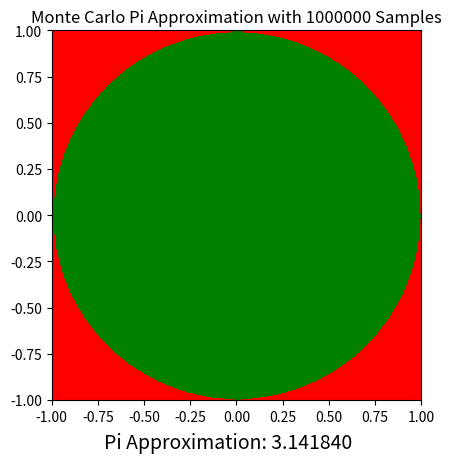

Generate this figure with matplotlib:
# [redacted]
import random
import matplotlib.pyplot as plt

## Monte Carlo Algorithm
def monte_carlo_pi(num_samples):
    inside_circle = 0

    for _ in range(num_samples):
        x, y = (2*random.random()-1), (2*random.random()-1)

        if x**2 + y**2 <= 1:
            inside_circle += 1

    pi_estimate = 4 * inside_circle / num_samples
    return pi_estimate

# print(monte_carlo_pi(1000000))

## Drawing the Figure
def plot_monte_carlo_pi(num_samples):
    x_inside = []
    y_inside = []
    x_outside = []
    y_outside = []

    for _ in range(num_samples):
        x, y = (2 * random.random() - 1), (2 * random.random() - 1)

        if x**2 + y**2 <= 1:
            x_inside.append(x)
            y_inside.append(y)
        else:
            x_outside.append(x)
            y_outside.append(y)

    pi_estimate = 4 * len(x_inside) / num_samples

    _, ax = plt.subplots()
    circle = plt.Circle((0, 0), 1, color='blue', fill=False)
    ax.add_artist(circle)
    plt.scatter(x_inside, y_inside, color='green', s=1)
    plt.scatter(x_outside, y_outside, color='red', s=1)
    plt.xlim(-1, 1)
    plt.ylim(-1, 1)
    plt.gca().set_aspect('equal', adjustable='box')
    plt.title(f"Monte Carlo Pi Approximation with {num_samples} Samples")
    plt.figtext(0.5, 0.01, f"Pi Approximation: {pi_estimate:.6f}", ha="center", fontsize=14, color="black")
    plt.show()

plot_monte_carlo_pi(1000000)